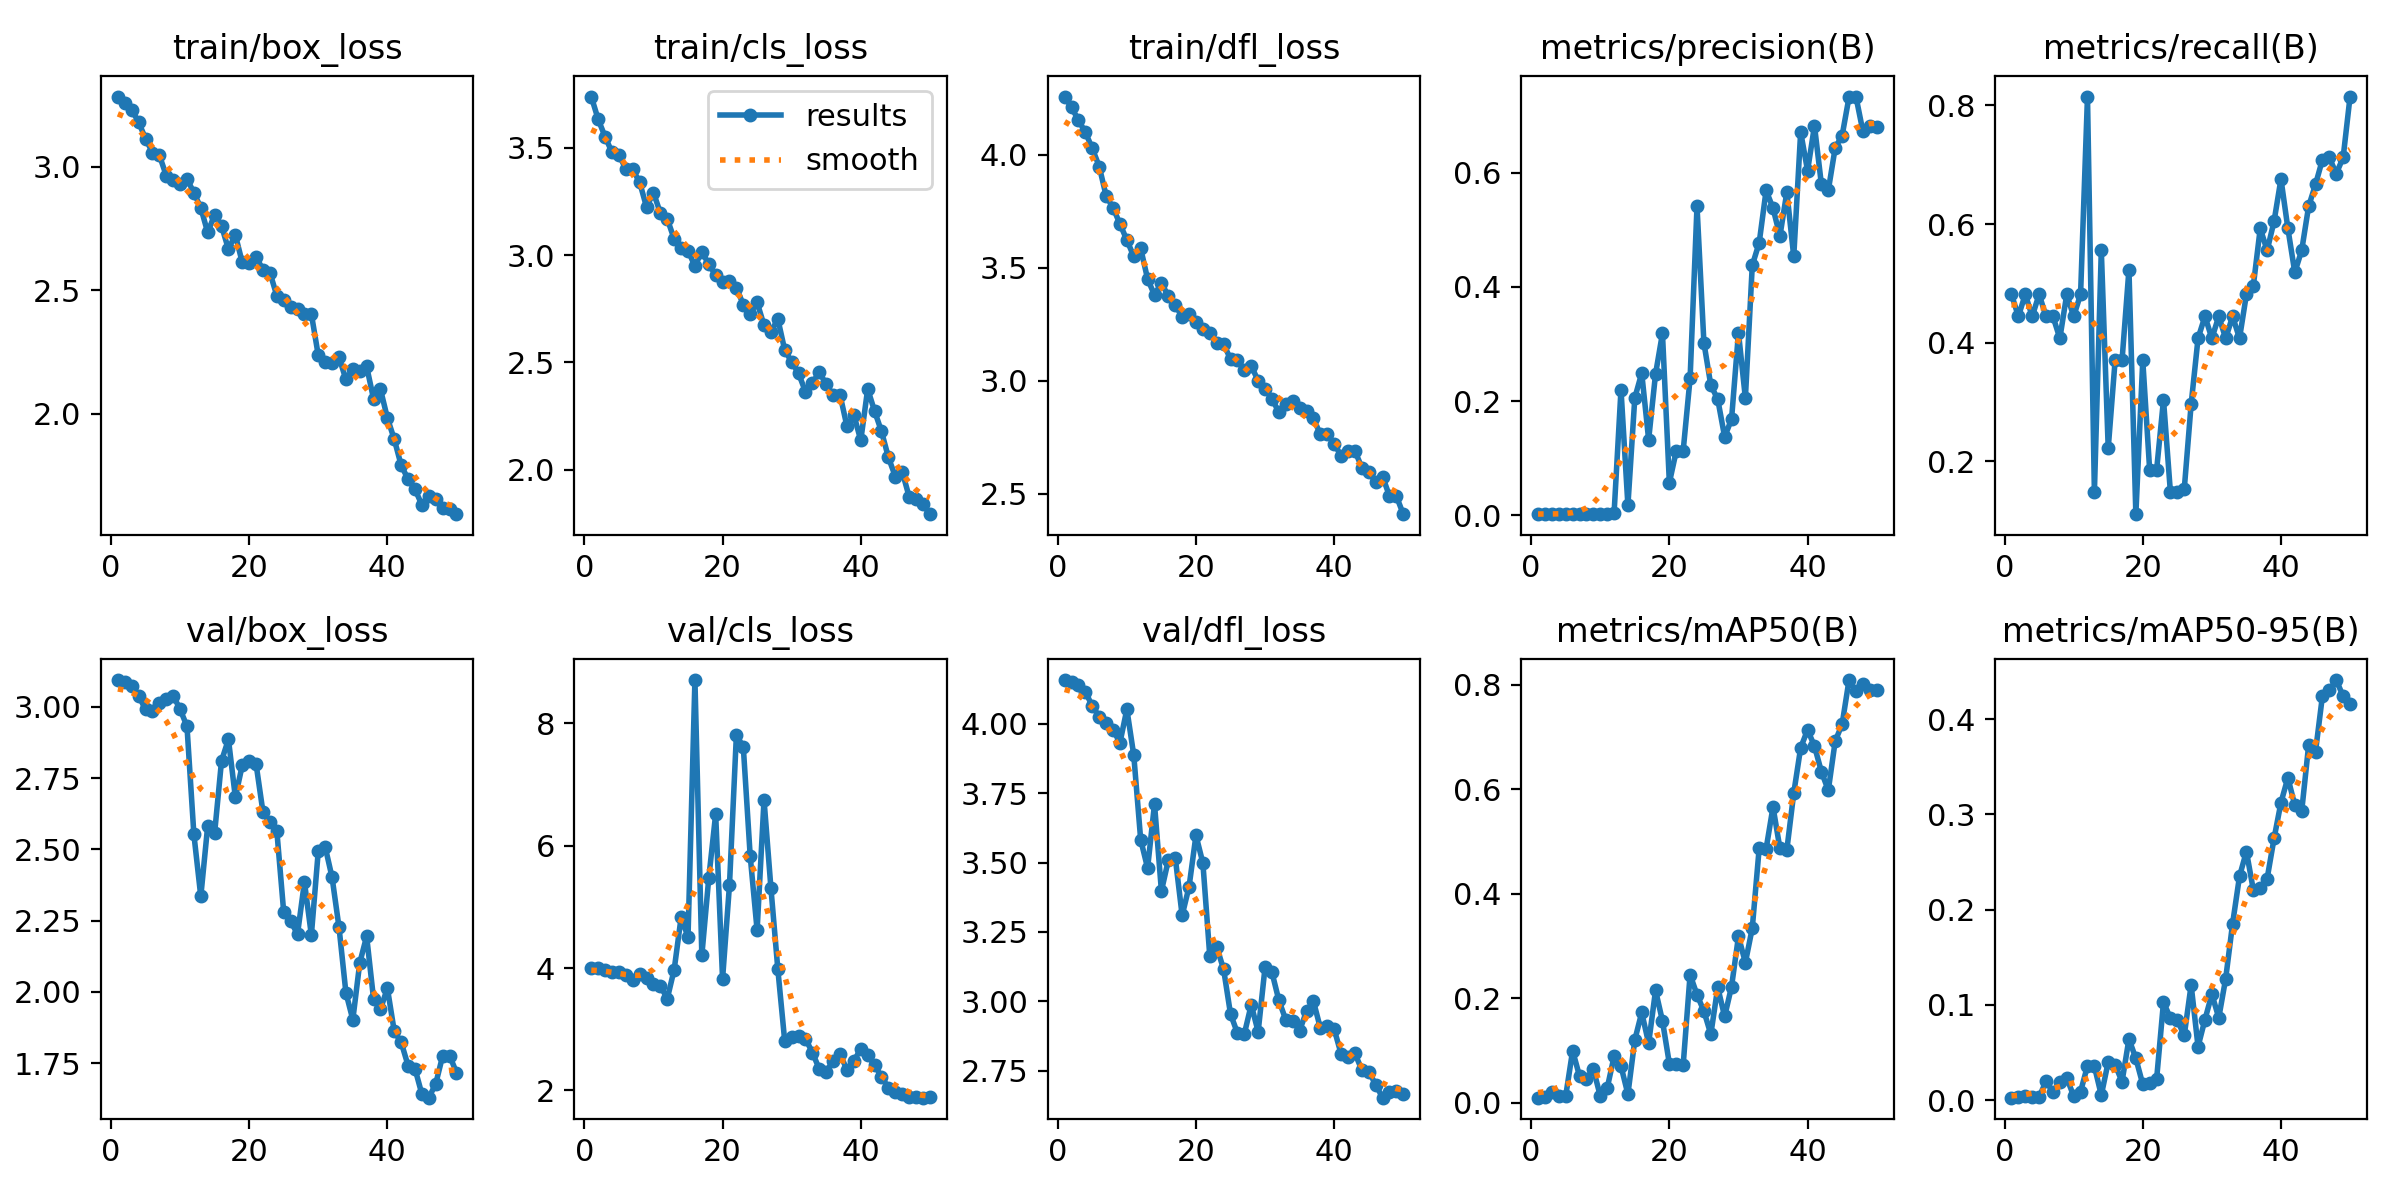

Source data for this figure (header and first rows):
epoch, time, train/box_loss, train/cls_loss, train/dfl_loss, metrics/precision(B), metrics/recall(B), metrics/mAP50(B), metrics/mAP50-95(B), val/box_loss, val/cls_loss, val/dfl_loss, lr/pg0, lr/pg1, lr/pg2
1, 39.15, 3.283, 3.739, 4.258, 0.00228, 0.4815, 0.00932, 0.00251, 3.094, 3.998, 4.157, 0.00016, 0.00016, 0.00016
2, 71.13, 3.256, 3.633, 4.21, 0.00211, 0.4444, 0.01064, 0.00292, 3.087, 3.994, 4.151, 0.0003333, 0.0003333, 0.0003333
3, 102.5, 3.23, 3.552, 4.154, 0.00228, 0.4815, 0.02106, 0.00413, 3.074, 3.974, 4.139, 0.0004994, 0.0004994, 0.0004994
4, 135, 3.179, 3.479, 4.1, 0.00211, 0.4444, 0.01199, 0.00286, 3.039, 3.943, 4.114, 0.0006584, 0.0006584, 0.0006584
5, 166.5, 3.113, 3.467, 4.029, 0.00228, 0.4815, 0.01256, 0.00333, 2.992, 3.931, 4.064, 0.0008103, 0.0008103, 0.0008103
6, 199.4, 3.057, 3.403, 3.949, 0.00211, 0.4444, 0.09935, 0.01963, 2.987, 3.884, 4.025, 0.0009551, 0.0009551, 0.0009551
7, 231.5, 3.046, 3.4, 3.819, 0.00211, 0.4444, 0.05058, 0.00887, 3.014, 3.812, 4.001, 0.001093, 0.001093, 0.001093
8, 263.3, 2.964, 3.34, 3.766, 0.00193, 0.4074, 0.04547, 0.01849, 3.029, 3.907, 3.978, 0.001223, 0.001223, 0.001223
9, 294.2, 2.948, 3.224, 3.695, 0.00228, 0.4815, 0.06396, 0.02345, 3.04, 3.844, 3.932, 0.001347, 0.001347, 0.001347
10, 326.1, 2.928, 3.292, 3.623, 0.00211, 0.4444, 0.01275, 0.00415, 2.992, 3.745, 4.052, 0.001463, 0.001463, 0.001463
11, 357.7, 2.95, 3.196, 3.551, 0.00228, 0.4815, 0.02748, 0.00883, 2.932, 3.71, 3.886, 0.001572, 0.001572, 0.001572
12, 389, 2.894, 3.169, 3.586, 0.00386, 0.8148, 0.08827, 0.03601, 2.553, 3.5, 3.582, 0.001564, 0.001564, 0.001564
13, 419.6, 2.833, 3.075, 3.45, 0.22, 0.1482, 0.06973, 0.03549, 2.335, 3.977, 3.48, 0.001525, 0.001525, 0.001525
14, 452.9, 2.733, 3.031, 3.38, 0.01746, 0.5556, 0.01598, 0.00516, 2.583, 4.828, 3.711, 0.001485, 0.001485, 0.001485
15, 486.1, 2.806, 3.021, 3.434, 0.2057, 0.2222, 0.12, 0.04002, 2.557, 4.512, 3.397, 0.001446, 0.001446, 0.001446
16, 518.9, 2.76, 2.949, 3.374, 0.2489, 0.3704, 0.1725, 0.03718, 2.811, 8.707, 3.509, 0.001406, 0.001406, 0.001406
17, 552, 2.666, 3.017, 3.335, 0.1325, 0.3704, 0.1134, 0.01929, 2.886, 4.208, 3.518, 0.001366, 0.001366, 0.001366
18, 586.8, 2.724, 2.957, 3.283, 0.2473, 0.5233, 0.2148, 0.06413, 2.683, 5.467, 3.31, 0.001327, 0.001327, 0.001327
19, 622.6, 2.612, 2.908, 3.297, 0.3185, 0.1111, 0.1565, 0.04371, 2.795, 6.516, 3.413, 0.001287, 0.001287, 0.001287
20, 657.5, 2.609, 2.877, 3.262, 0.05701, 0.3704, 0.0744, 0.01659, 2.809, 3.823, 3.598, 0.001248, 0.001248, 0.001248
21, 693.1, 2.634, 2.879, 3.23, 0.1126, 0.1852, 0.07292, 0.01832, 2.8, 5.357, 3.499, 0.001208, 0.001208, 0.001208
22, 730.2, 2.583, 2.848, 3.212, 0.1131, 0.1852, 0.07207, 0.02171, 2.63, 7.807, 3.163, 0.001168, 0.001168, 0.001168
23, 771.3, 2.571, 2.769, 3.168, 0.2398, 0.3038, 0.245, 0.1029, 2.596, 7.616, 3.196, 0.001129, 0.001129, 0.001129
24, 807.7, 2.478, 2.727, 3.163, 0.541, 0.1482, 0.2064, 0.08591, 2.566, 5.83, 3.116, 0.001089, 0.001089, 0.001089
25, 844.2, 2.462, 2.78, 3.096, 0.3019, 0.1482, 0.1751, 0.08388, 2.279, 4.62, 2.955, 0.00105, 0.00105, 0.00105
26, 880.6, 2.433, 2.673, 3.091, 0.2275, 0.1528, 0.1308, 0.06785, 2.247, 6.749, 2.886, 0.00101, 0.00101, 0.00101
27, 916.8, 2.422, 2.642, 3.05, 0.2032, 0.2963, 0.2206, 0.1209, 2.203, 5.306, 2.883, 0.0009704, 0.0009704, 0.0009704
28, 951.8, 2.402, 2.702, 3.066, 0.1372, 0.4074, 0.1649, 0.05613, 2.385, 3.978, 2.988, 0.0009308, 0.0009308, 0.0009308
29, 987.5, 2.404, 2.557, 3, 0.1684, 0.4444, 0.2222, 0.08454, 2.199, 2.802, 2.891, 0.0008912, 0.0008912, 0.0008912
30, 1025, 2.237, 2.503, 2.964, 0.3198, 0.4074, 0.3182, 0.1112, 2.494, 2.877, 3.124, 0.0008516, 0.0008516, 0.0008516
31, 1062, 2.21, 2.449, 2.921, 0.2051, 0.4444, 0.268, 0.08643, 2.509, 2.884, 3.105, 0.000812, 0.000812, 0.000812
32, 1097, 2.205, 2.363, 2.86, 0.4376, 0.4074, 0.3344, 0.1277, 2.402, 2.845, 3.003, 0.0007724, 0.0007724, 0.0007724
33, 1132, 2.228, 2.404, 2.897, 0.4772, 0.4444, 0.4876, 0.1853, 2.227, 2.621, 2.934, 0.0007328, 0.0007328, 0.0007328
34, 1168, 2.14, 2.455, 2.913, 0.5688, 0.4074, 0.4861, 0.235, 1.997, 2.35, 2.931, 0.0006932, 0.0006932, 0.0006932
35, 1205, 2.18, 2.397, 2.88, 0.5376, 0.4815, 0.5663, 0.2611, 1.902, 2.307, 2.895, 0.0006536, 0.0006536, 0.0006536
36, 1242, 2.172, 2.348, 2.866, 0.4889, 0.496, 0.4868, 0.2208, 2.101, 2.485, 2.965, 0.000614, 0.000614, 0.000614
37, 1283, 2.192, 2.349, 2.833, 0.5658, 0.5926, 0.4841, 0.2226, 2.195, 2.59, 3.001, 0.0005744, 0.0005744, 0.0005744
38, 1319, 2.06, 2.202, 2.762, 0.4531, 0.5556, 0.5927, 0.2327, 1.975, 2.342, 2.904, 0.0005348, 0.0005348, 0.0005348
39, 1354, 2.1, 2.256, 2.766, 0.6711, 0.6046, 0.6796, 0.2749, 1.938, 2.481, 2.913, 0.0004952, 0.0004952, 0.0004952
40, 1388, 1.983, 2.136, 2.721, 0.6033, 0.6759, 0.7139, 0.3125, 2.013, 2.681, 2.9, 0.0004556, 0.0004556, 0.0004556
41, 1422, 1.897, 2.376, 2.668, 0.6818, 0.5926, 0.6828, 0.3386, 1.861, 2.577, 2.811, 0.000416, 0.000416, 0.000416
42, 1455, 1.792, 2.273, 2.69, 0.5794, 0.5185, 0.6339, 0.3099, 1.823, 2.415, 2.801, 0.0003764, 0.0003764, 0.0003764
43, 1489, 1.736, 2.178, 2.69, 0.5689, 0.5556, 0.5982, 0.3035, 1.741, 2.226, 2.813, 0.0003368, 0.0003368, 0.0003368
44, 1522, 1.695, 2.057, 2.616, 0.6435, 0.6296, 0.6925, 0.3725, 1.73, 2.043, 2.754, 0.0002972, 0.0002972, 0.0002972
45, 1554, 1.632, 1.968, 2.597, 0.6646, 0.6667, 0.7247, 0.3661, 1.641, 1.98, 2.747, 0.0002576, 0.0002576, 0.0002576
46, 1590, 1.669, 1.991, 2.551, 0.7321, 0.7086, 0.8094, 0.4245, 1.629, 1.942, 2.701, 0.000218, 0.000218, 0.000218
47, 1624, 1.657, 1.874, 2.576, 0.7331, 0.7121, 0.7875, 0.4303, 1.677, 1.889, 2.653, 0.0001784, 0.0001784, 0.0001784
48, 1659, 1.618, 1.862, 2.49, 0.6726, 0.6847, 0.8011, 0.4412, 1.776, 1.886, 2.674, 0.0001388, 0.0001388, 0.0001388
49, 1694, 1.613, 1.839, 2.49, 0.6812, 0.7123, 0.7901, 0.4241, 1.777, 1.883, 2.678, 9.92e-05, 9.92e-05, 9.92e-05
50, 1726, 1.594, 1.792, 2.409, 0.679, 0.8148, 0.7913, 0.4161, 1.717, 1.891, 2.667, 5.96e-05, 5.96e-05, 5.96e-05
